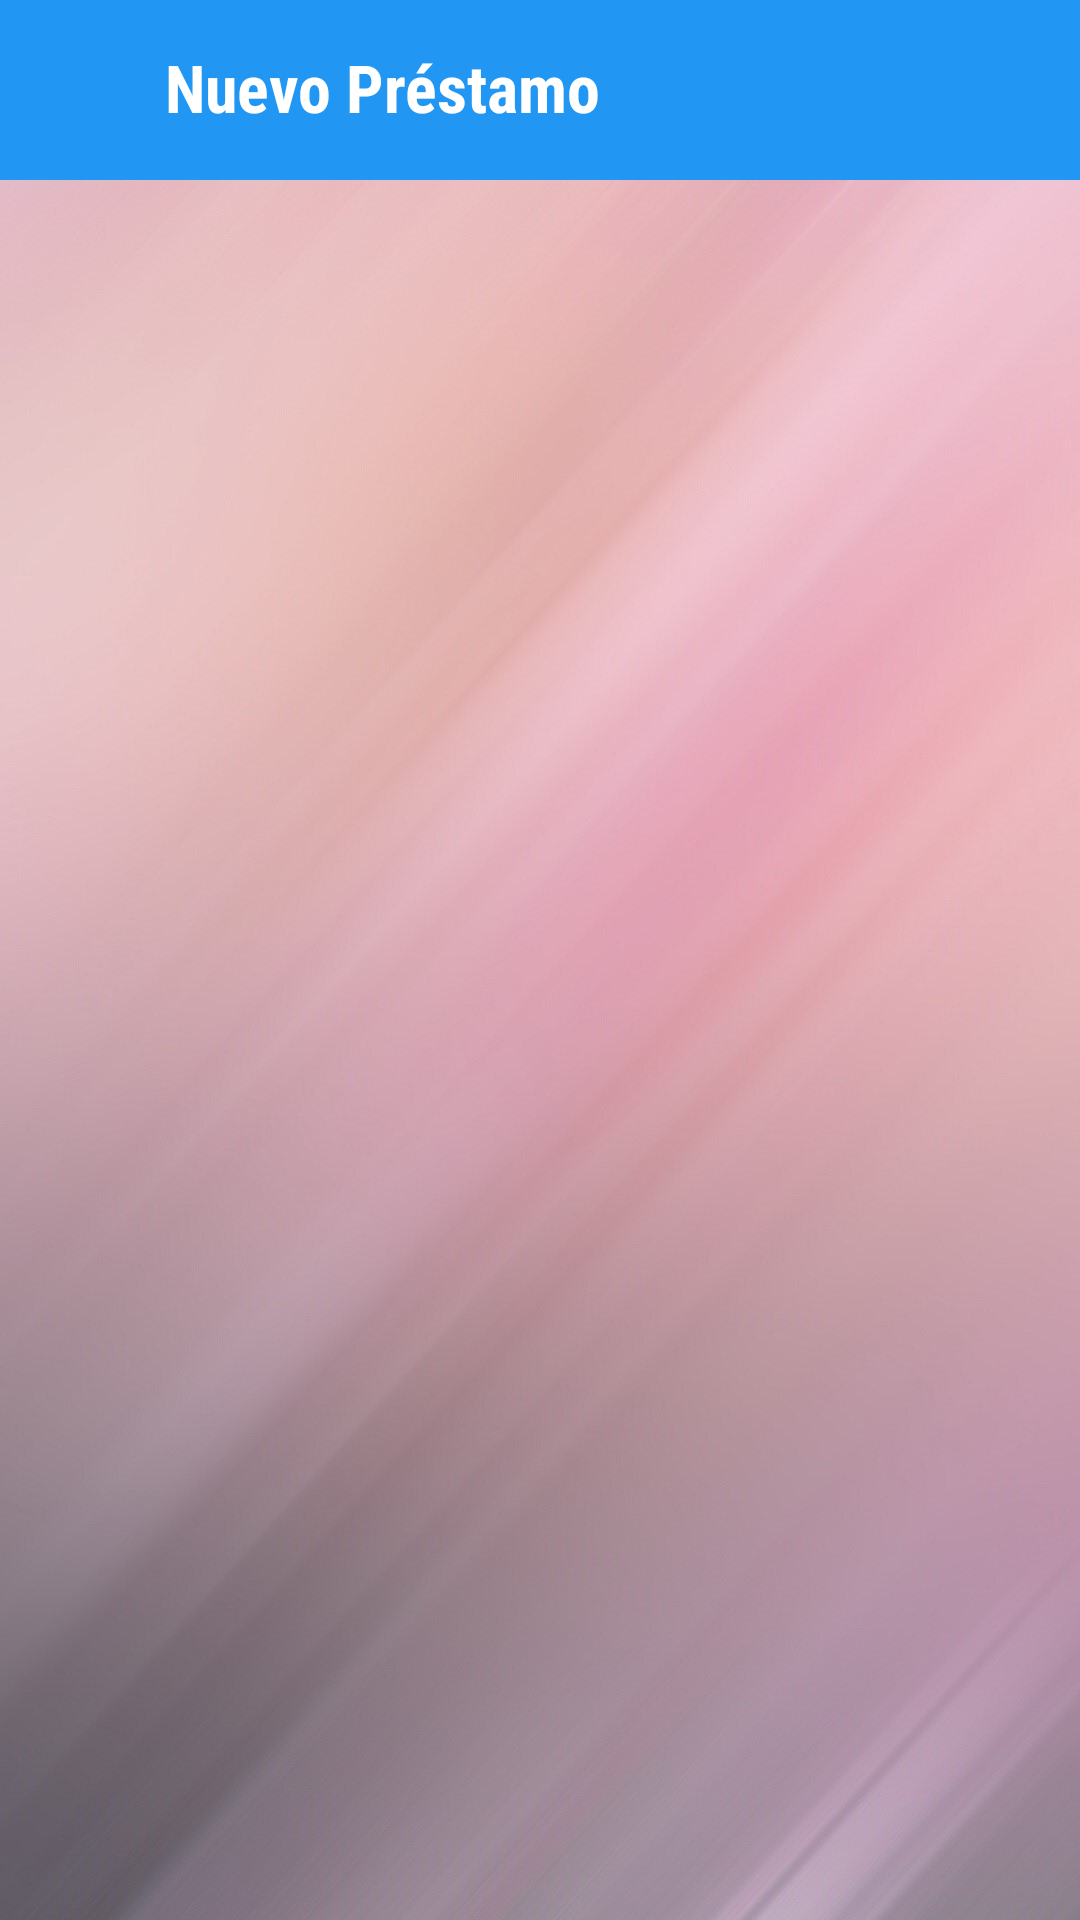

Write the Android layout XML for this screen, with the resource values it uses.
<!-- AndroidManifest.xml: activity theme Theme.PayoV2 -->
<!-- res/layout/fragment_nuevo_prestamo.xml -->
<?xml version="1.0" encoding="utf-8"?>
<androidx.constraintlayout.widget.ConstraintLayout xmlns:android="http://schemas.android.com/apk/res/android"
    xmlns:tools="http://schemas.android.com/tools"
    android:layout_width="match_parent"
    android:layout_height="match_parent"
    xmlns:app="http://schemas.android.com/apk/res-auto"
    android:background="@drawable/backiee_118787_landscape"
    tools:context=".activities.NuevoPrestamoActivity">

    <androidx.recyclerview.widget.RecyclerView
        android:id="@+id/listaClientesP"
        android:layout_width="323dp"
        android:layout_height="556dp"
        android:layout_marginEnd="-4dp"
        app:layout_constraintBottom_toBottomOf="parent"
        app:layout_constraintEnd_toStartOf="@+id/guideline2"
        app:layout_constraintHorizontal_bias="1.0"
        app:layout_constraintStart_toStartOf="@+id/guideline"
        app:layout_constraintTop_toBottomOf="@+id/toolbarClientes"
        app:layout_constraintVertical_bias="0.20" />

    <androidx.appcompat.widget.Toolbar
        android:id="@+id/toolbarClientes"
        android:layout_width="match_parent"
        android:layout_height="60dp"
        android:background="#2196F3"
        android:minHeight="?attr/actionBarSize"
        android:theme="?attr/actionBarTheme"
        app:layout_constraintEnd_toEndOf="parent"
        app:layout_constraintStart_toStartOf="parent"
        app:layout_constraintTop_toTopOf="parent" />

    <TextView
        android:id="@+id/textView"
        android:layout_width="wrap_content"
        android:layout_height="wrap_content"
        android:layout_marginStart="10dp"
        android:layout_marginTop="12dp"
        android:fontFamily="sans-serif-condensed"
        android:text="@string/nuevo_pr_stamo"
        android:textColor="@color/white"
        android:textSize="22sp"
        android:textStyle="bold"
        app:layout_constraintBottom_toBottomOf="@+id/toolbarClientes"
        app:layout_constraintEnd_toStartOf="@+id/guideline3"
        app:layout_constraintHorizontal_bias="0.375"
        app:layout_constraintStart_toEndOf="@+id/atrasIconNP"
        app:layout_constraintTop_toTopOf="parent"
        app:layout_constraintVertical_bias="0.125" />


    <ImageView
        android:id="@+id/atrasIconNP"
        android:layout_width="53dp"
        android:layout_height="42dp"
        android:layout_marginStart="4dp"
        android:contentDescription="@string/la_vaca_icon"
        app:layout_constraintBottom_toBottomOf="@+id/toolbarClientes"
        app:layout_constraintStart_toStartOf="parent"
        app:layout_constraintTop_toTopOf="parent"
        app:srcCompat="@drawable/icons8_atr_s_100" />

    <androidx.constraintlayout.widget.Guideline
        android:id="@+id/guideline3"
        android:layout_width="wrap_content"
        android:layout_height="wrap_content"
        android:orientation="vertical"
        app:layout_constraintGuide_percent="0.5" />

    <androidx.constraintlayout.widget.Guideline
        android:id="@+id/guideline"
        android:layout_width="wrap_content"
        android:layout_height="wrap_content"
        android:orientation="vertical"
        app:layout_constraintGuide_percent="0.15" />

    <androidx.constraintlayout.widget.Guideline
        android:id="@+id/guideline2"
        android:layout_width="wrap_content"
        android:layout_height="wrap_content"
        android:orientation="vertical"
        app:layout_constraintGuide_percent="0.93" />

</androidx.constraintlayout.widget.ConstraintLayout>
<!-- resources referenced by this layout -->
<resources>
  <!-- drawable backiee_118787_landscape: jpg bitmap (drawable, 97085 bytes) -->
  <string name="la_vaca_icon">LA VACA ICON</string>
  <string name="nuevo_pr_stamo">Nuevo Préstamo</string>
  <style name="Theme.PayoV2" parent="Base.Theme.PayoV2" />
  <style name="Base.Theme.PayoV2" parent="Theme.AppCompat.Light.NoActionBar">
          
          
      </style>
  <!-- not gathered from this repository: default colours our renderer supplied (Android Studio template values) -->
  <color name="white">#FFFFFFFF</color>
</resources>
